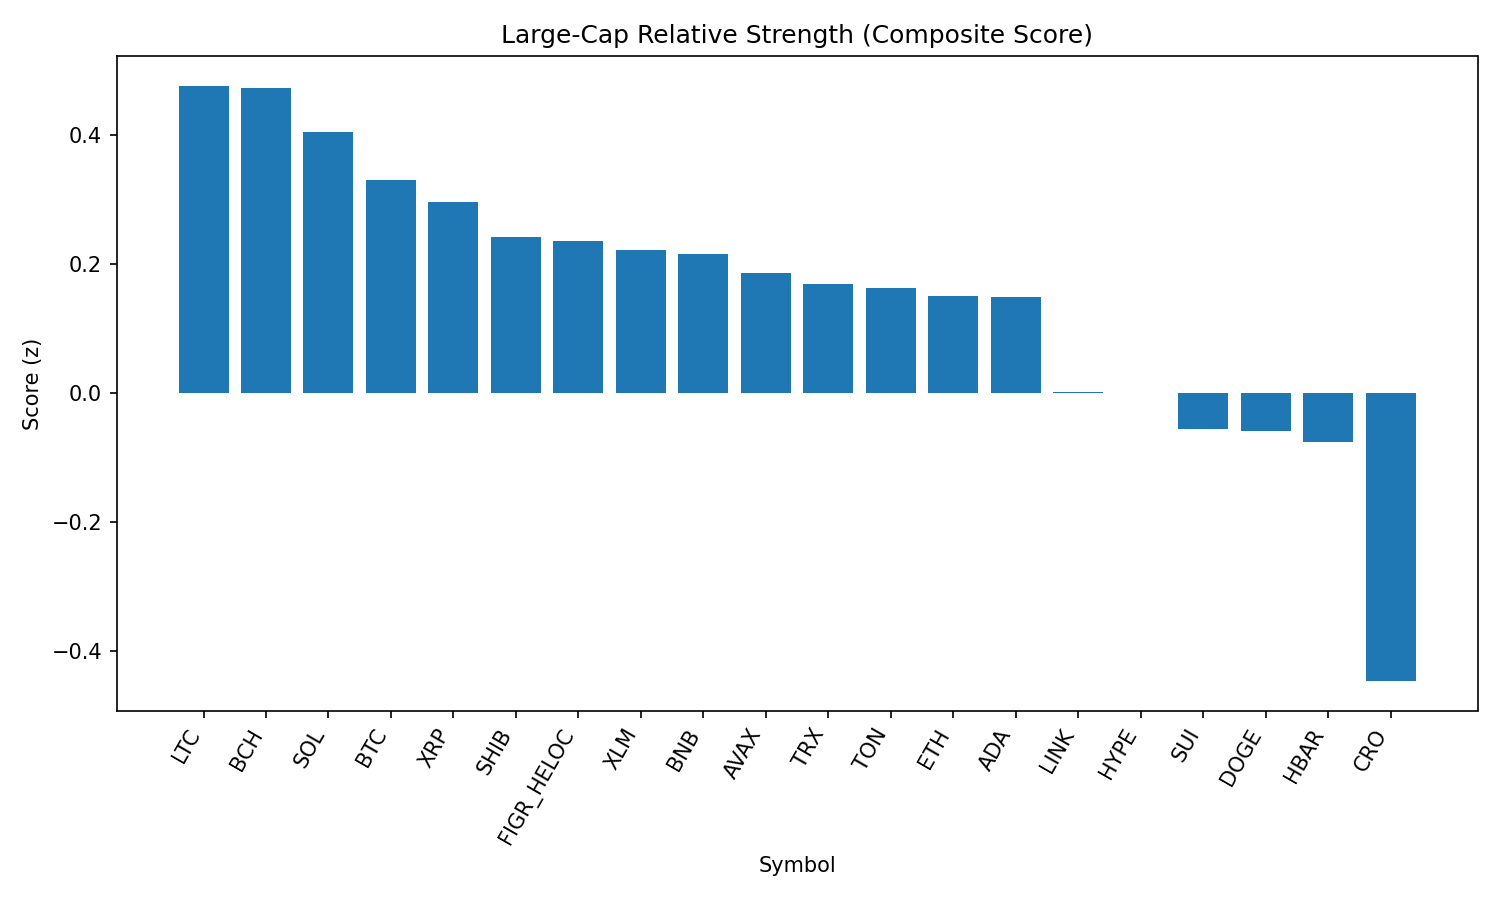

The table this chart was drawn from, first rows:
rank, name, symbol, price, pct_1h, pct_24h, pct_7d, pct_1h_vs_btc, pct_24h_vs_btc, pct_7d_vs_btc, market_cap_rank, market_cap, volume_usd, score
1, Litecoin, LTC, 110.6, 0.2604, 1.032, -0.02322, 0.4776, -0.1978, 0.1892, 28, 8432482566, 498843414, 0.4771
2, Bitcoin Cash, BCH, 567.5, -0.5383, 3.537, 5.497, -0.3211, 2.306, 5.709, 22, 11295406129, 290589819, 0.4736
3, Solana, SOL, 202.8, -0.3626, 1.862, 7.637, -0.1454, 0.632, 7.85, 6, 109676355013, 6366148010, 0.4058
4, Bitcoin, BTC, 109981, -0.2172, 1.23, -0.2125, 0.0, 0.0, 0.0, 1, 2189730049859, 39772183245, 0.3315
5, XRP, XRP, 2.8, -0.06796, 1.092, -3.565, 0.1493, -0.1382, -3.353, 4, 166774101943, 6253201655, 0.2973
6, Shiba Inu, SHIB, 1.229e-05, -0.06766, 0.2515, 0.5408, 0.1496, -0.9788, 0.7532, 31, 7240637279, 214526630, 0.2419
7, Figure Heloc, FIGR_HELOC, 1.0, 0.0, 0.0, 0.0, 0.2172, -1.23, 0.2125, 17, 12190871640, 476431, 0.2361
8, Stellar, XLM, 0.3621, -0.2745, 1.763, -6.641, -0.05723, 0.5327, -6.428, 21, 11370609867, 286946183, 0.2218
9, BNB, BNB, 850.1, 0.0217, -0.3855, 0.8194, 0.2389, -1.616, 1.032, 5, 118321901985, 1391994816, 0.2162
10, Avalanche, AVAX, 24.13, -0.4975, 1.229, 2.634, -0.2803, -0.001444, 2.846, 23, 10194770087, 672782842, 0.1863
11, TRON, TRX, 0.339, -0.1336, 0.1816, -1.993, 0.08363, -1.049, -1.781, 9, 32086734429, 731676371, 0.1694
12, Toncoin, TON, 3.13, -0.1703, 0.09494, -0.3862, 0.04688, -1.135, -0.1738, 30, 8031332707, 115412630, 0.1631
13, Ethereum, ETH, 4374, -0.1621, -0.3723, -1.399, 0.05509, -1.603, -1.187, 2, 527580950131, 28051767773, 0.1512
14, Cardano, ADA, 0.8183, -0.03767, -0.3276, -2.537, 0.1796, -1.558, -2.325, 11, 29857883364, 1326275784, 0.1487
15, Chainlink, LINK, 23.19, -0.3846, -0.3364, -1.411, -0.1674, -1.567, -1.199, 13, 15723196235, 1017198833, 0.001978
16, Hyperliquid, HYPE, 44.36, -0.3036, -0.6225, -1.722, -0.08641, -1.853, -1.51, 18, 12008610980, 332623501, 0.0003258
17, Sui, SUI, 3.26, -0.492, -0.06467, -4.215, -0.2748, -1.295, -4.002, 20, 11642126536, 672796766, -0.05602
18, Dogecoin, DOGE, 0.2122, -0.2535, -1.616, 0.37, -0.03631, -2.846, 0.5825, 10, 31985036237, 2021064741, -0.05837
19, Hedera, HBAR, 0.2173, -0.2616, -0.6251, -8.587, -0.04437, -1.855, -8.375, 25, 9206955390, 204079599, -0.07609
20, Cronos, CRO, 0.2639, -2.124, -5.194, 64.94, -1.906, -6.425, 65.15, 26, 8868455257, 202950296, -0.4469
21, World Liberty Financial, WLFI, 0.2412, -3.771, -14.19, 0.0, -3.554, -15.42, 0.2125, 33, 6585061318, 3252348611, -3.145
